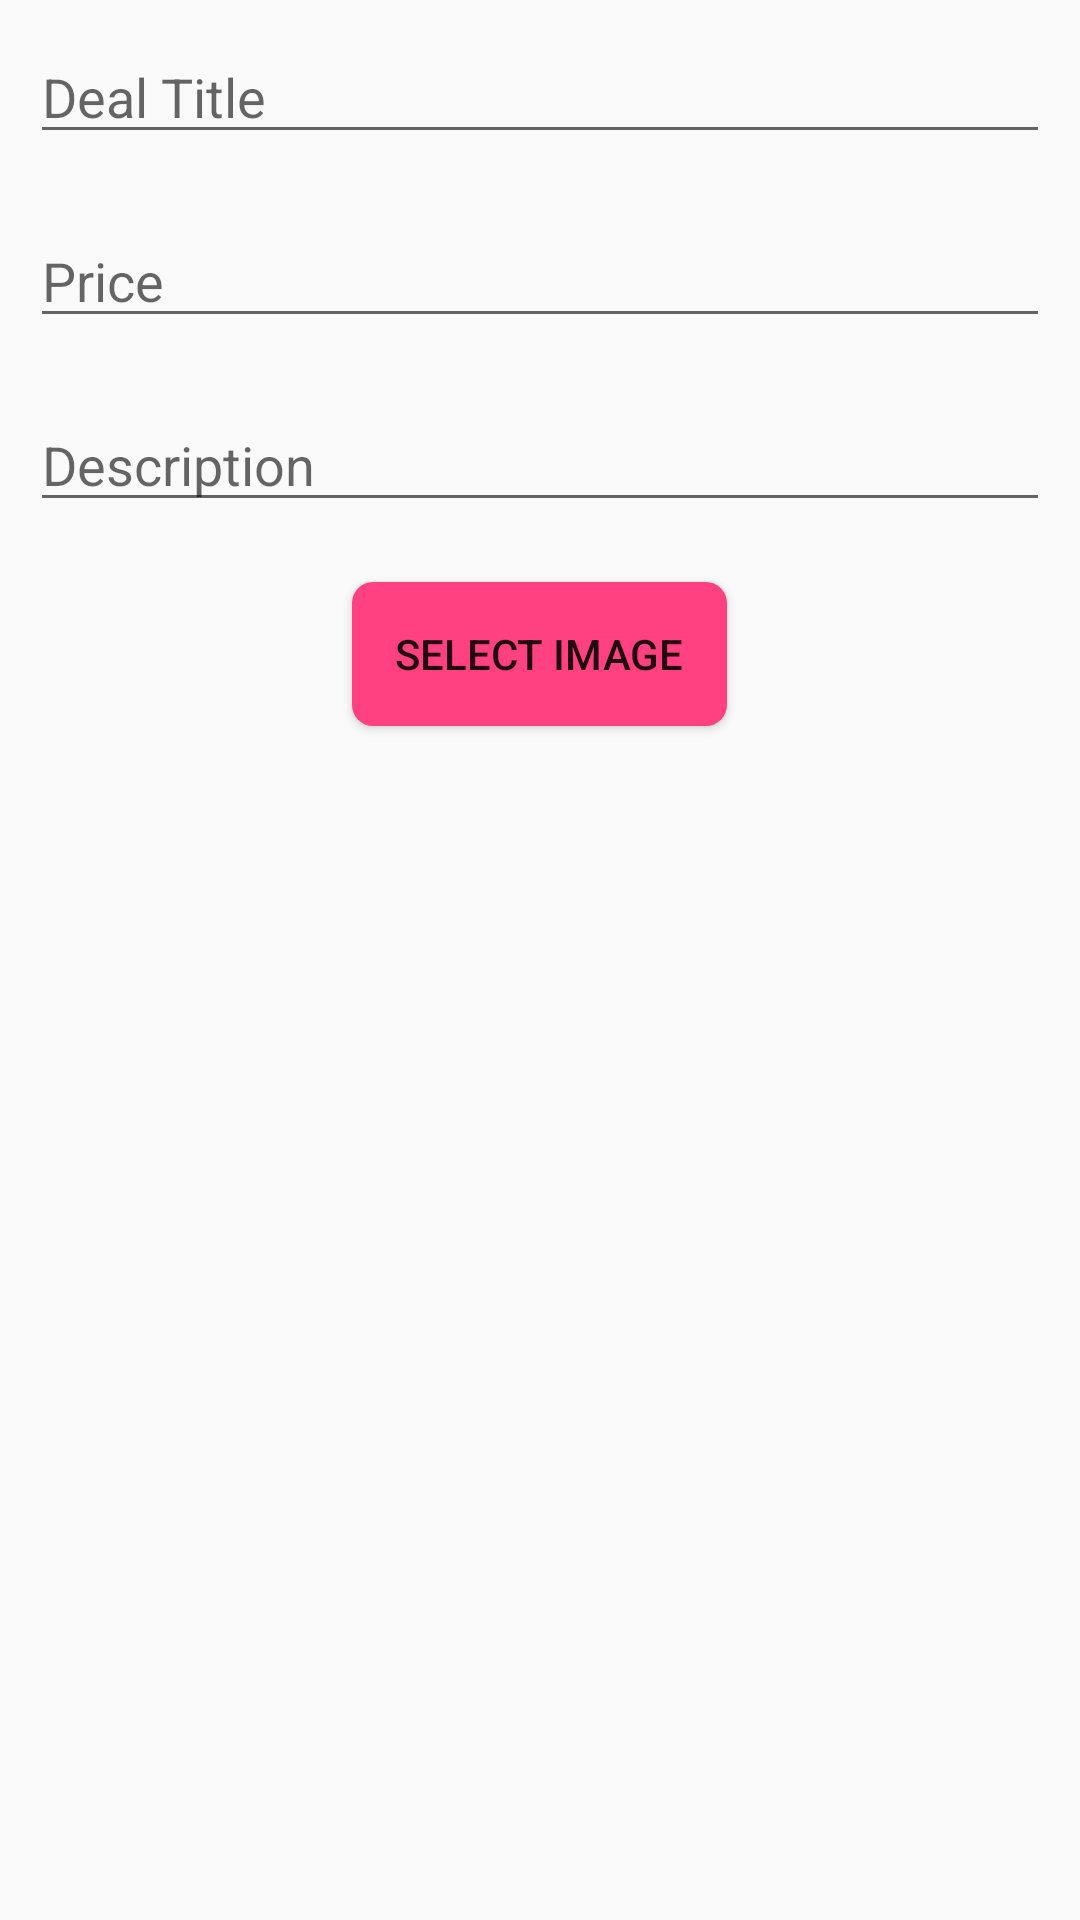

Layout XML and referenced resources for this Android screen:
<!-- AndroidManifest.xml: application theme AppTheme -->
<!-- res/layout/dealactivity.xml -->
<?xml version="1.0" encoding="utf-8"?>
<LinearLayout
	xmlns:android="http://schemas.android.com/apk/res/android"
	xmlns:app="http://schemas.android.com/apk/res-auto"
	android:layout_width="fill_parent"
	android:layout_height="fill_parent"
	android:orientation="vertical">

	<EditText
		android:layout_height="wrap_content"
		android:layout_width="match_parent"
		android:hint="@string/dealtitle"
		android:id="@+id/databaseinput_txtTitle"
		android:layout_margin="10dp"/>

	<EditText
		android:layout_height="wrap_content"
		android:layout_width="match_parent"
		android:id="@+id/databaseinput_textPrice"
		android:inputType="numberDecimal"
		android:hint="@string/price"
		android:layout_margin="10dp"/>

	<EditText
		android:layout_height="wrap_content"
		android:layout_width="match_parent"
		android:hint="@string/description"
		android:id="@+id/databaseinput_description"
		android:layout_margin="10dp"/>

	<Button
		android:id="@+id/dealImgBUT"
		android:layout_gravity="center_horizontal"
		android:layout_height="wrap_content"
		android:layout_width="wrap_content"
		android:text="Select Image"
		android:layout_margin="10dp"
		android:background="@drawable/signinbutton"/>

	<ImageView
		android:id="@+id/dealactivityImageView"
		android:layout_gravity="center_horizontal"
		android:layout_height="wrap_content"
		android:layout_width="wrap_content"
		app:srcCompat="@android:color/transparent"
		/>

</LinearLayout>
<!-- resources referenced by this layout -->
<resources>
  <!-- drawable signinbutton (drawable) -->
  <?xml version="1.0" encoding="utf-8"?>
  <shape xmlns:android="http://schemas.android.com/apk/res/android"
  	android:shape ="rectangle"
  
  >
  
  	<solid android:color="#FF4081"
  
  	/>
  
  	<padding android:bottom="8dp"
  		android:top="8dp"
  		android:right="8dp"
  		android:left="8dp"/>
  	<size android:width="125dp"
  		android:height="5dp"/>
  
  
  	<corners android:radius="7dp"/>
  </shape>
  <string name="dealtitle">Deal Title</string>
  <string name="description">Description</string>
  <string name="price">Price</string>
  <style name="AppTheme" parent="Theme.AppCompat.Light">	
  		<item name="colorPrimary">@color/colorPrimary</item>
          <item name="colorPrimaryDark">@color/colorPrimaryDark</item>
          <item name="colorAccent">@color/colorAccent</item>
  
  	</style>
  <color name="colorPrimary">#3F51B5</color>
  <color name="colorPrimaryDark">#303F9F</color>
  <color name="colorAccent">#FF4081</color>
</resources>
